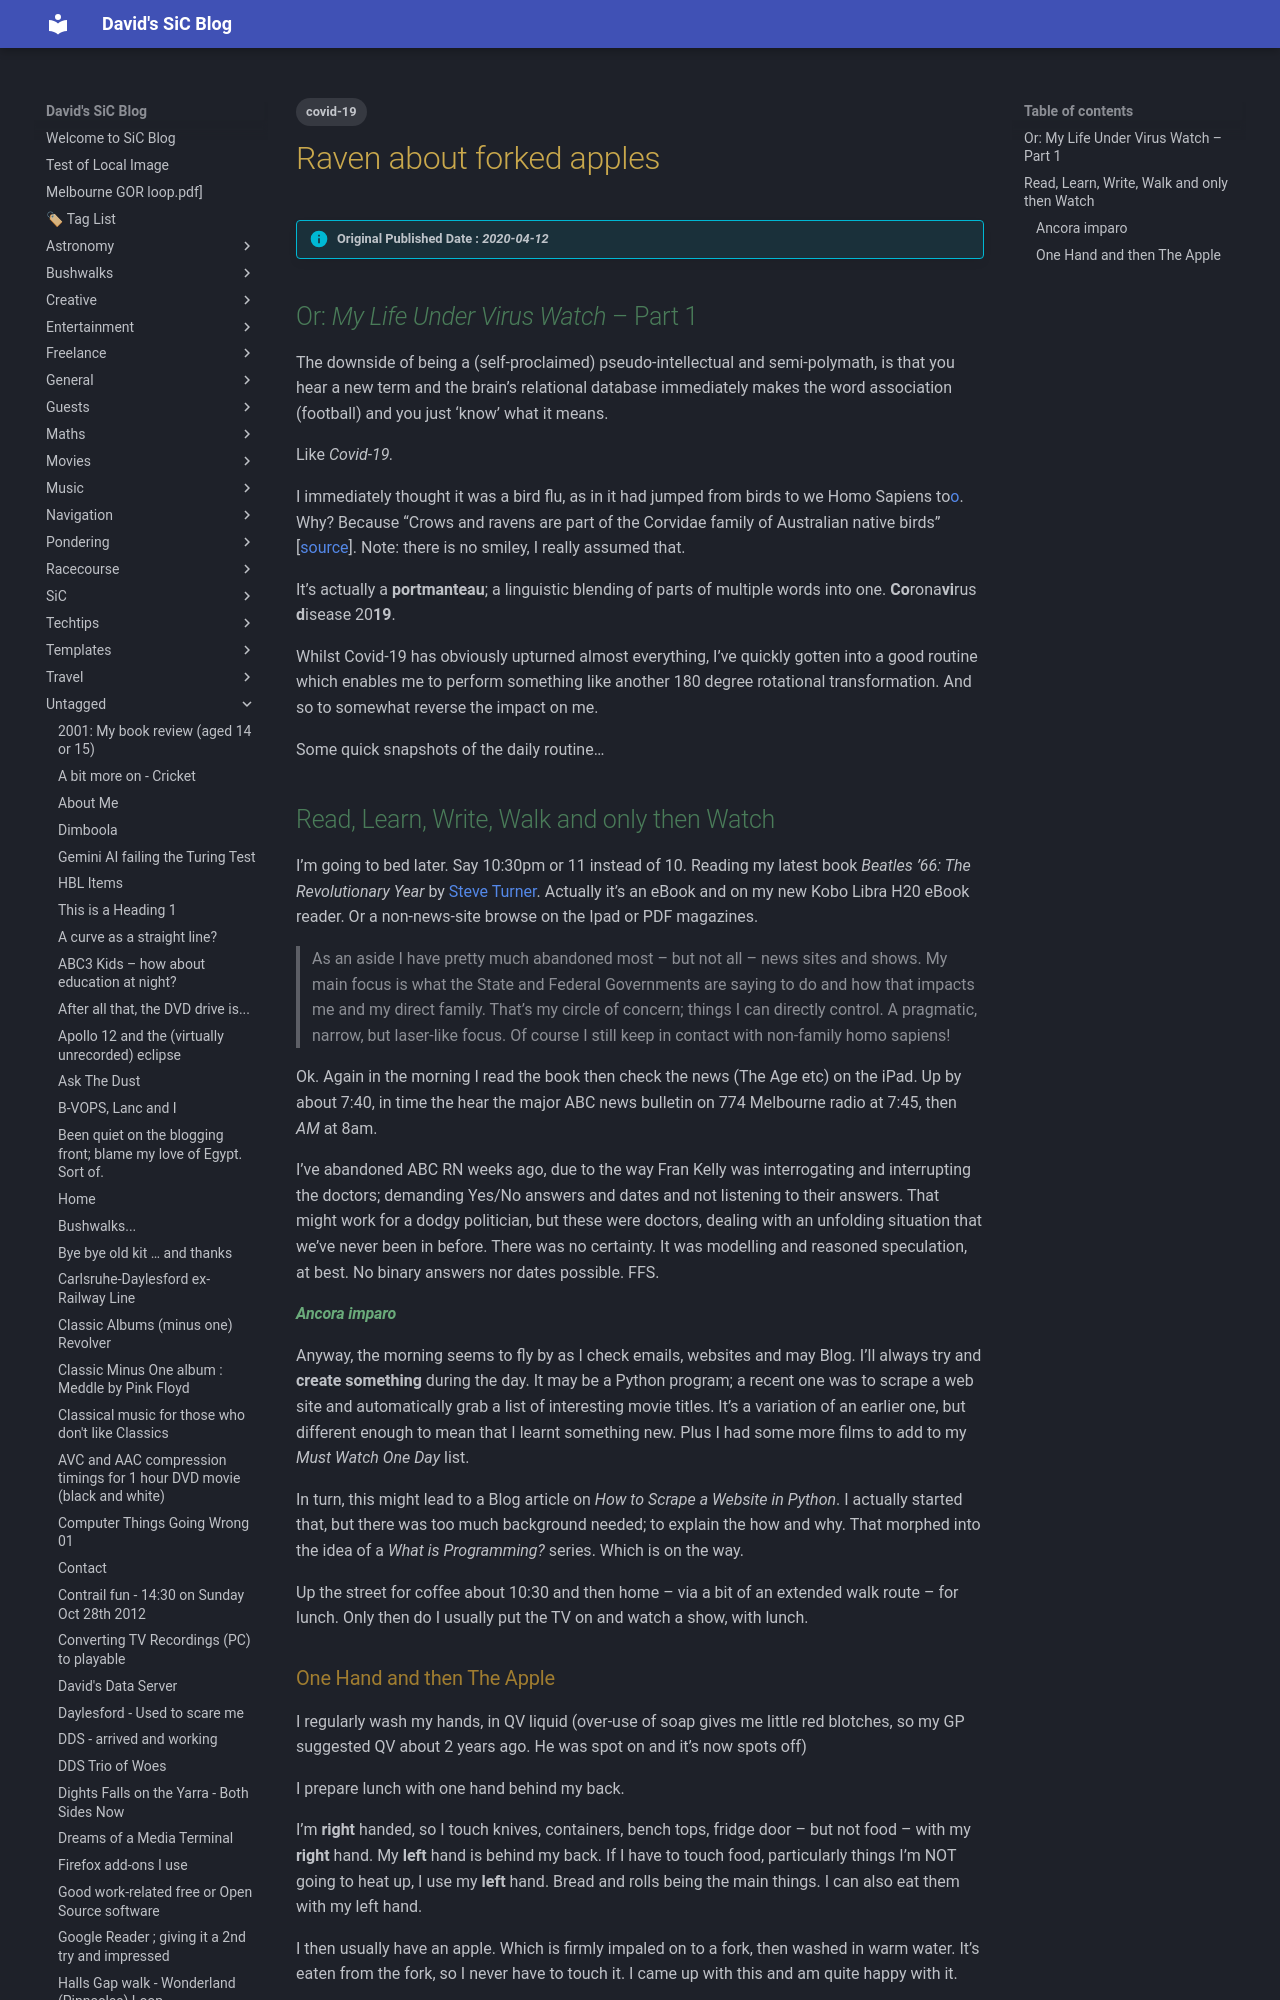

repository: dwids/dwids.github.io · page: Untagged/raven-about-forked-apples/index.html · generator: mkdocs

---
date: 2020-04-12T18:16:40.000Z
lastmod: 2020-04-12T18:16:40.000Z
title: Raven about forked apples
draft: false
slug: raven-about-forked-apples
tags: ["covid-19"]
cover:
    image: https://images.unsplash.com/photo-1605962589069-bccdb6e391fe?w=500&auto=format&fit=crop&q=60&ixlib=rb-4.0.3&ixid=M3wxMjA3fDB8MHxzZWFyY2h8Mnx8bG9ja2Rvd258ZW58MHx8MHx8fDA%3D
    alt: Raven about forked apples
description: 
---

> [!info] Original Published Date : *2020-04-12*

## Or: *My Life Under Virus Watch* – Part 1

The downside of being a (self-proclaimed) pseudo-intellectual and semi-polymath, is that you hear a new term and the brain’s relational database immediately makes the word association (football) and you just ‘know’ what it means.

Like *Covid-19.*

I immediately thought it was a bird flu, as in it had jumped from birds to we Homo Sapiens to[o](https://youtu.be/2HwmO_GZfzI).  Why?  Because “Crows and ravens are part of the Corvidae family of Australian native birds”  [[source](https://www.backyardbuddies.org.au/backyard-buddies/crows-and-ravens)].  Note: there is no smiley, I really assumed that.

It’s actually a **portmanteau**; a linguistic blending of parts of multiple words into one. **Co**rona**vi**rus **d**isease 20**19**.

Whilst Covid-19 has obviously upturned almost everything, I’ve quickly gotten into a good routine which enables me to perform something like another 180 degree rotational transformation. And so to somewhat reverse the impact on me.

Some quick snapshots of the daily routine…
